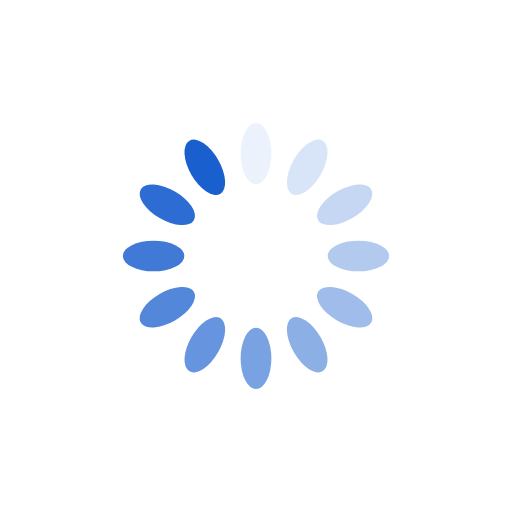
t = 0.00 s
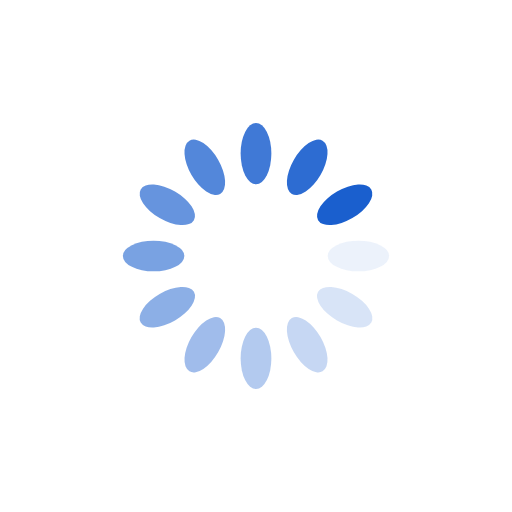
t = 0.25 s
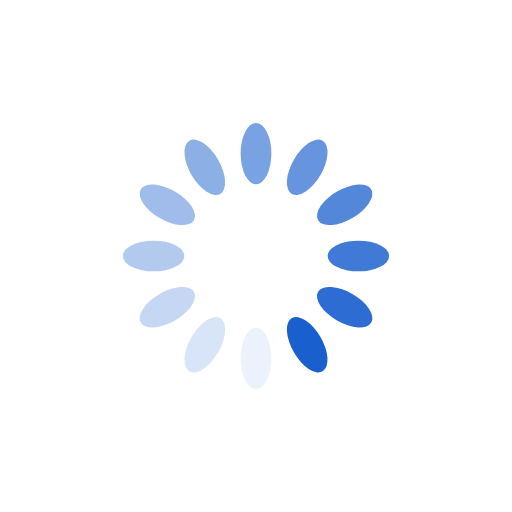
t = 0.50 s
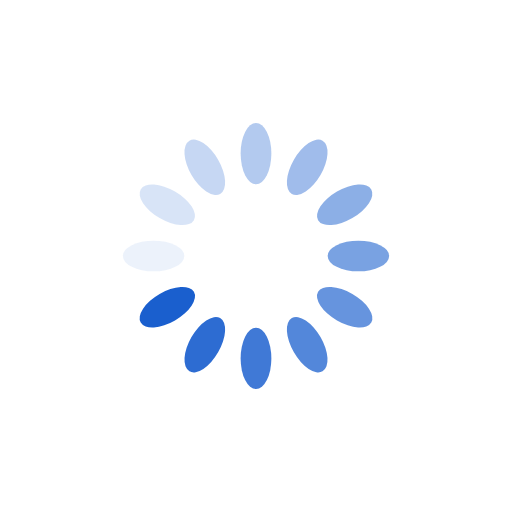
t = 0.75 s

The animated SVG that drew these frames (rendered in a browser with its animation timeline set to each time). Animation: 12 SMIL elements (animate=12); one cycle of 1.00 s, repeats indefinitely.

<?xml version="1.0" encoding="utf-8"?>
<svg xmlns="http://www.w3.org/2000/svg" xmlns:xlink="http://www.w3.org/1999/xlink" style="margin: auto; background: none; display: block; shape-rendering: auto;" width="101px" height="101px" viewBox="0 0 100 100" preserveAspectRatio="xMidYMid">
<g transform="rotate(0 50 50)">
  <rect x="47" y="24" rx="3" ry="6" width="6" height="12" fill="#1a5fce">
    <animate attributeName="opacity" values="1;0" keyTimes="0;1" dur="1s" begin="-0.9166666666666666s" repeatCount="indefinite"></animate>
  </rect>
</g><g transform="rotate(30 50 50)">
  <rect x="47" y="24" rx="3" ry="6" width="6" height="12" fill="#1a5fce">
    <animate attributeName="opacity" values="1;0" keyTimes="0;1" dur="1s" begin="-0.8333333333333334s" repeatCount="indefinite"></animate>
  </rect>
</g><g transform="rotate(60 50 50)">
  <rect x="47" y="24" rx="3" ry="6" width="6" height="12" fill="#1a5fce">
    <animate attributeName="opacity" values="1;0" keyTimes="0;1" dur="1s" begin="-0.75s" repeatCount="indefinite"></animate>
  </rect>
</g><g transform="rotate(90 50 50)">
  <rect x="47" y="24" rx="3" ry="6" width="6" height="12" fill="#1a5fce">
    <animate attributeName="opacity" values="1;0" keyTimes="0;1" dur="1s" begin="-0.6666666666666666s" repeatCount="indefinite"></animate>
  </rect>
</g><g transform="rotate(120 50 50)">
  <rect x="47" y="24" rx="3" ry="6" width="6" height="12" fill="#1a5fce">
    <animate attributeName="opacity" values="1;0" keyTimes="0;1" dur="1s" begin="-0.5833333333333334s" repeatCount="indefinite"></animate>
  </rect>
</g><g transform="rotate(150 50 50)">
  <rect x="47" y="24" rx="3" ry="6" width="6" height="12" fill="#1a5fce">
    <animate attributeName="opacity" values="1;0" keyTimes="0;1" dur="1s" begin="-0.5s" repeatCount="indefinite"></animate>
  </rect>
</g><g transform="rotate(180 50 50)">
  <rect x="47" y="24" rx="3" ry="6" width="6" height="12" fill="#1a5fce">
    <animate attributeName="opacity" values="1;0" keyTimes="0;1" dur="1s" begin="-0.4166666666666667s" repeatCount="indefinite"></animate>
  </rect>
</g><g transform="rotate(210 50 50)">
  <rect x="47" y="24" rx="3" ry="6" width="6" height="12" fill="#1a5fce">
    <animate attributeName="opacity" values="1;0" keyTimes="0;1" dur="1s" begin="-0.3333333333333333s" repeatCount="indefinite"></animate>
  </rect>
</g><g transform="rotate(240 50 50)">
  <rect x="47" y="24" rx="3" ry="6" width="6" height="12" fill="#1a5fce">
    <animate attributeName="opacity" values="1;0" keyTimes="0;1" dur="1s" begin="-0.25s" repeatCount="indefinite"></animate>
  </rect>
</g><g transform="rotate(270 50 50)">
  <rect x="47" y="24" rx="3" ry="6" width="6" height="12" fill="#1a5fce">
    <animate attributeName="opacity" values="1;0" keyTimes="0;1" dur="1s" begin="-0.16666666666666666s" repeatCount="indefinite"></animate>
  </rect>
</g><g transform="rotate(300 50 50)">
  <rect x="47" y="24" rx="3" ry="6" width="6" height="12" fill="#1a5fce">
    <animate attributeName="opacity" values="1;0" keyTimes="0;1" dur="1s" begin="-0.08333333333333333s" repeatCount="indefinite"></animate>
  </rect>
</g><g transform="rotate(330 50 50)">
  <rect x="47" y="24" rx="3" ry="6" width="6" height="12" fill="#1a5fce">
    <animate attributeName="opacity" values="1;0" keyTimes="0;1" dur="1s" begin="0s" repeatCount="indefinite"></animate>
  </rect>
</g>
<!-- [ldio] generated by https://loading.io/ --></svg>